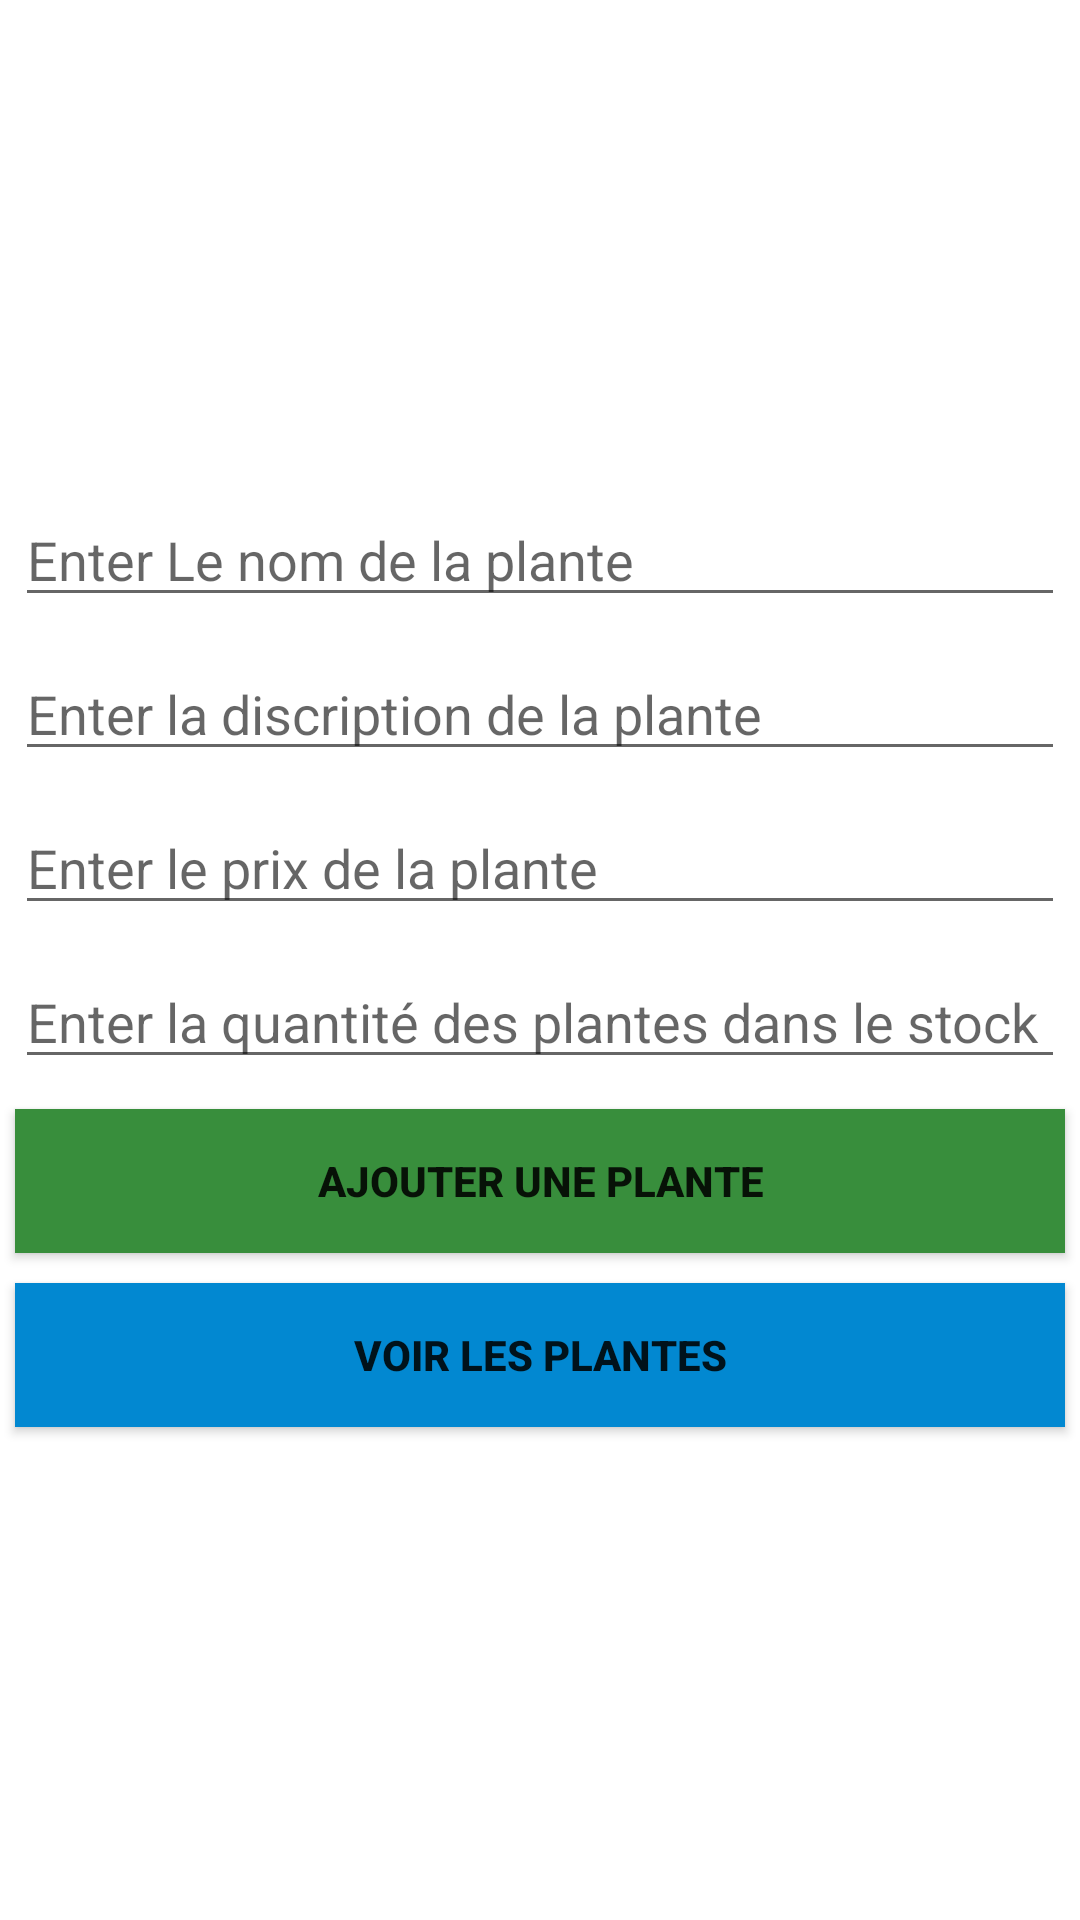

Android layout source for this screen:
<!-- AndroidManifest.xml: application theme Theme.SqlLiteExam -->
<!-- res/layout/activity_main.xml -->
<?xml version="1.0" encoding="utf-8"?>
<LinearLayout xmlns:android="http://schemas.android.com/apk/res/android"
    xmlns:app="http://schemas.android.com/apk/res-auto"
    xmlns:tools="http://schemas.android.com/tools"
    android:layout_width="match_parent"
    android:orientation="vertical"
    android:gravity="center"
    android:layout_height="match_parent"
    tools:context=".activities.MainActivity">

    <EditText
        android:id="@+id/edittext_name"
        android:layout_margin="5dp"
        android:textColor="#000"
        android:hint="Enter Le nom de la plante"
        android:layout_width="match_parent"
        android:layout_height="wrap_content"/>

    <EditText
        android:id="@+id/edittext_description"
        android:layout_margin="5dp"
        android:textColor="#000"
        android:hint="Enter la discription de la plante"
        android:layout_width="match_parent"
        android:layout_height="wrap_content"/>

    <EditText
        android:id="@+id/edittext_price"
        android:hint="Enter le prix de la plante"
        android:layout_margin="5dp"
        android:textColor="#000"
        android:layout_width="match_parent"
        android:layout_height="wrap_content"/>
    <EditText
        android:id="@+id/edittext_quantity"
        android:hint="Enter la quantité des plantes dans le stock"
        android:layout_margin="5dp"
        android:textColor="#000"
        android:layout_width="match_parent"
        android:layout_height="wrap_content"/>


    <Button
        android:textStyle="bold"
        android:layout_margin="5dp"
        android:id="@+id/button_add"
        android:text="Ajouter une plante"
        android:background="#388E3C"
        android:layout_width="match_parent"
        android:layout_height="wrap_content"/>


    <Button
        android:textStyle="bold"
        android:layout_margin="5dp"
        android:id="@+id/button_view"
        android:text="Voir les plantes"
        android:background="#0288D1"
        android:layout_width="match_parent"
        android:layout_height="wrap_content"/>

</LinearLayout>
<!-- resources referenced by this layout -->
<resources>
  <style name="Theme.SqlLiteExam" parent="Theme.MaterialComponents.DayNight.DarkActionBar">
          
          <item name="colorPrimary">@color/purple_500</item>
          <item name="colorPrimaryVariant">@color/purple_700</item>
          <item name="colorOnPrimary">@color/white</item>
          
          <item name="colorSecondary">@color/teal_200</item>
          <item name="colorSecondaryVariant">@color/teal_700</item>
          <item name="colorOnSecondary">@color/black</item>
          
          <item name="android:statusBarColor" tools:targetApi="l">?attr/colorPrimaryVariant</item>
          
      </style>
  <!-- not gathered from this repository: default colours our renderer supplied (Android Studio template values) -->
  <color name="purple_500">#FF6200EE</color>
  <color name="purple_700">#FF3700B3</color>
  <color name="teal_200">#FF03DAC5</color>
  <color name="teal_700">#FF018786</color>
  <color name="black">#FF000000</color>
  <color name="white">#FFFFFFFF</color>
</resources>
